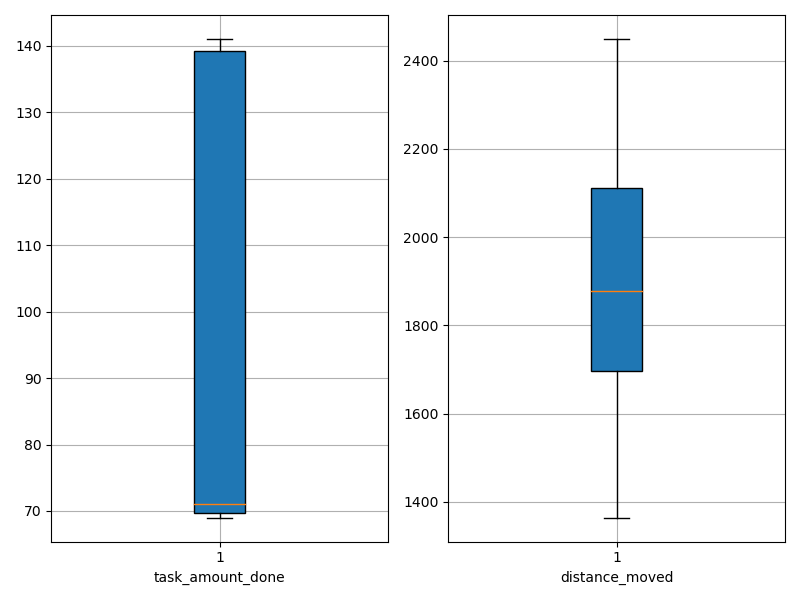

Source data for this figure (header and first rows):
agent_id, task_amount_done, distance_moved
0, 69.0, 1364
1, 140.0, 1380
2, 69.0, 1836
3, 71.0, 1475
4, 69.0, 1751
5, 69.0, 1402
6, 69.0, 1572
7, 141.0, 1857
8, 71.0, 2227
9, 69.0, 1842
10, 72.0, 2204
11, 71.0, 2449
12, 70.0, 2198
13, 71.0, 1706
14, 71.0, 1950
15, 140.0, 1913
16, 139.0, 1790
17, 70.0, 1668
18, 70.0, 1506
19, 71.0, 2322
20, 71.0, 1872
21, 71.0, 1928
22, 70.0, 2222
23, 71.0, 2316
24, 140.0, 1947
25, 140.0, 1933
26, 138.0, 1961
27, 140.0, 1568
28, 69.0, 2290
29, 140.0, 1926
30, 71.0, 2404
31, 70.0, 1702
32, 141.0, 1754
33, 69.0, 2082
34, 141.0, 1919
35, 138.0, 1683
36, 69.0, 1488
37, 70.0, 1885
38, 140.0, 1833
39, 69.0, 2225
